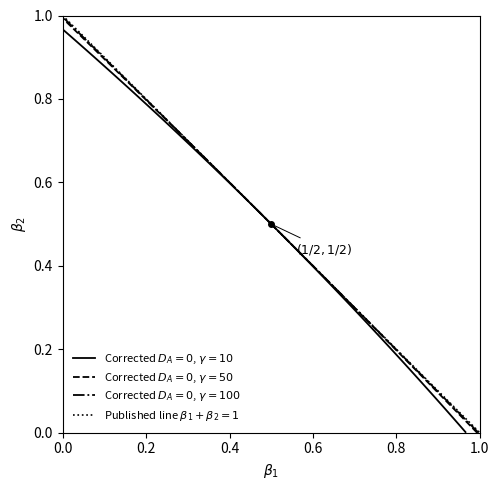

This chart was generated by the following Python code:
import numpy as np
import matplotlib.pyplot as plt


def paper_xn(A,C,G,L,B1,B2):
    def d1(B): return 2*(2-B)+L*(1-3*B-2*L+(1+B)*L**2)
    def d2(B): return 2*((2-B+B*L)*(2-B-L)-L*(2*B-1+L)*(2*B-1-B*L))
    def d3(Bi,Bj): return ((2-Bi-L)*(2*Bj-1+L)+(2-Bi+Bi*L)*(2*Bj-1-Bj*L)-L*((2-Bj-L)*(2*Bi-1+L)+(2-Bj+Bj*L)*(2*Bi-1-Bi*L)))
    d4=G*(3-L)**2*(1+L); d11,d21=d1(B1),d1(B2); d12,d22=d2(B1),d2(B2); d13,d23=d3(B1,B2),d3(B2,B1)
    den=(d4-d12)*(d4-d22)-d13*d23
    return ((d11*(d4-d22)+d21*d13)*(A-C)/den,(d21*(d4-d12)+d11*d23)*(A-C)/den)


def paper_xc(A,C,G,L,B1,B2):
    def p1(B): return 2*(1+L)*(1-L)*(1+B)
    def p2(B): return 2*((2-B+B*L)*(2-B-L)+(2*B-1+L)*(2*B-1-B*L))
    def cross(Bi,Bj): return ((2-Bi-L)*(2*Bj-1+L)+(2-Bi+Bi*L)*(2*Bj-1-Bj*L))
    p3=cross(B1,B2)+cross(B2,B1); p4=G*(3-L)**2*(1+L)/(1-L); p11,p21=p1(B1),p1(B2); p12,p22=p2(B1),p2(B2)
    den=(p4-p12)*(p4-p22)-p3**2
    return ((p11*(p4-p22)+p21*p3)*(A-C)/den,(p21*(p4-p12)+p11*p3)*(A-C)/den)


def da(B1,B2,G):
    xn=paper_xn(100.0,50.0,G,0.0,B1,B2); xc=paper_xc(100.0,50.0,G,0.0,B1,B2)
    return sum(xn)-sum(xc)


def main():
    n=501; b=np.linspace(0,1,n); X,Y=np.meshgrid(b,b); styles=['-','--','-.']
    fig,ax=plt.subplots(figsize=(5.2,5.0))
    for G,ls in zip((10.0,50.0,100.0),styles):
        Z=np.empty_like(X)
        for i in range(n):
            for j in range(n):
                try: Z[i,j]=da(X[i,j],Y[i,j],G)
                except ZeroDivisionError: Z[i,j]=np.nan
        ax.contour(X,Y,Z,levels=[0],colors='black',linestyles=[ls],linewidths=1.3)
        ax.plot([],[],linestyle=ls,color='black',linewidth=1.3,label=rf'Corrected $D_A=0$, $\gamma={int(G)}$')
    ax.plot(b,1-b,':',color='black',linewidth=1.2,label=r'Published line $\beta_1+\beta_2=1$')
    ax.plot([0.5],[0.5],marker='o',markersize=4,color='black')
    ax.annotate(r'$(1/2,1/2)$',xy=(0.5,0.5),xytext=(0.56,0.43),fontsize=9,arrowprops=dict(arrowstyle='-',linewidth=0.7,color='black'))
    ax.set_xlim(0,1); ax.set_ylim(0,1); ax.set_xlabel(r'$\beta_1$'); ax.set_ylabel(r'$\beta_2$')
    ax.legend(frameon=False,fontsize=8,loc='lower left'); ax.set_aspect('equal',adjustable='box'); fig.tight_layout()
    fig.savefig('aggregate_boundary.pdf',bbox_inches='tight')


if __name__=='__main__': main()
